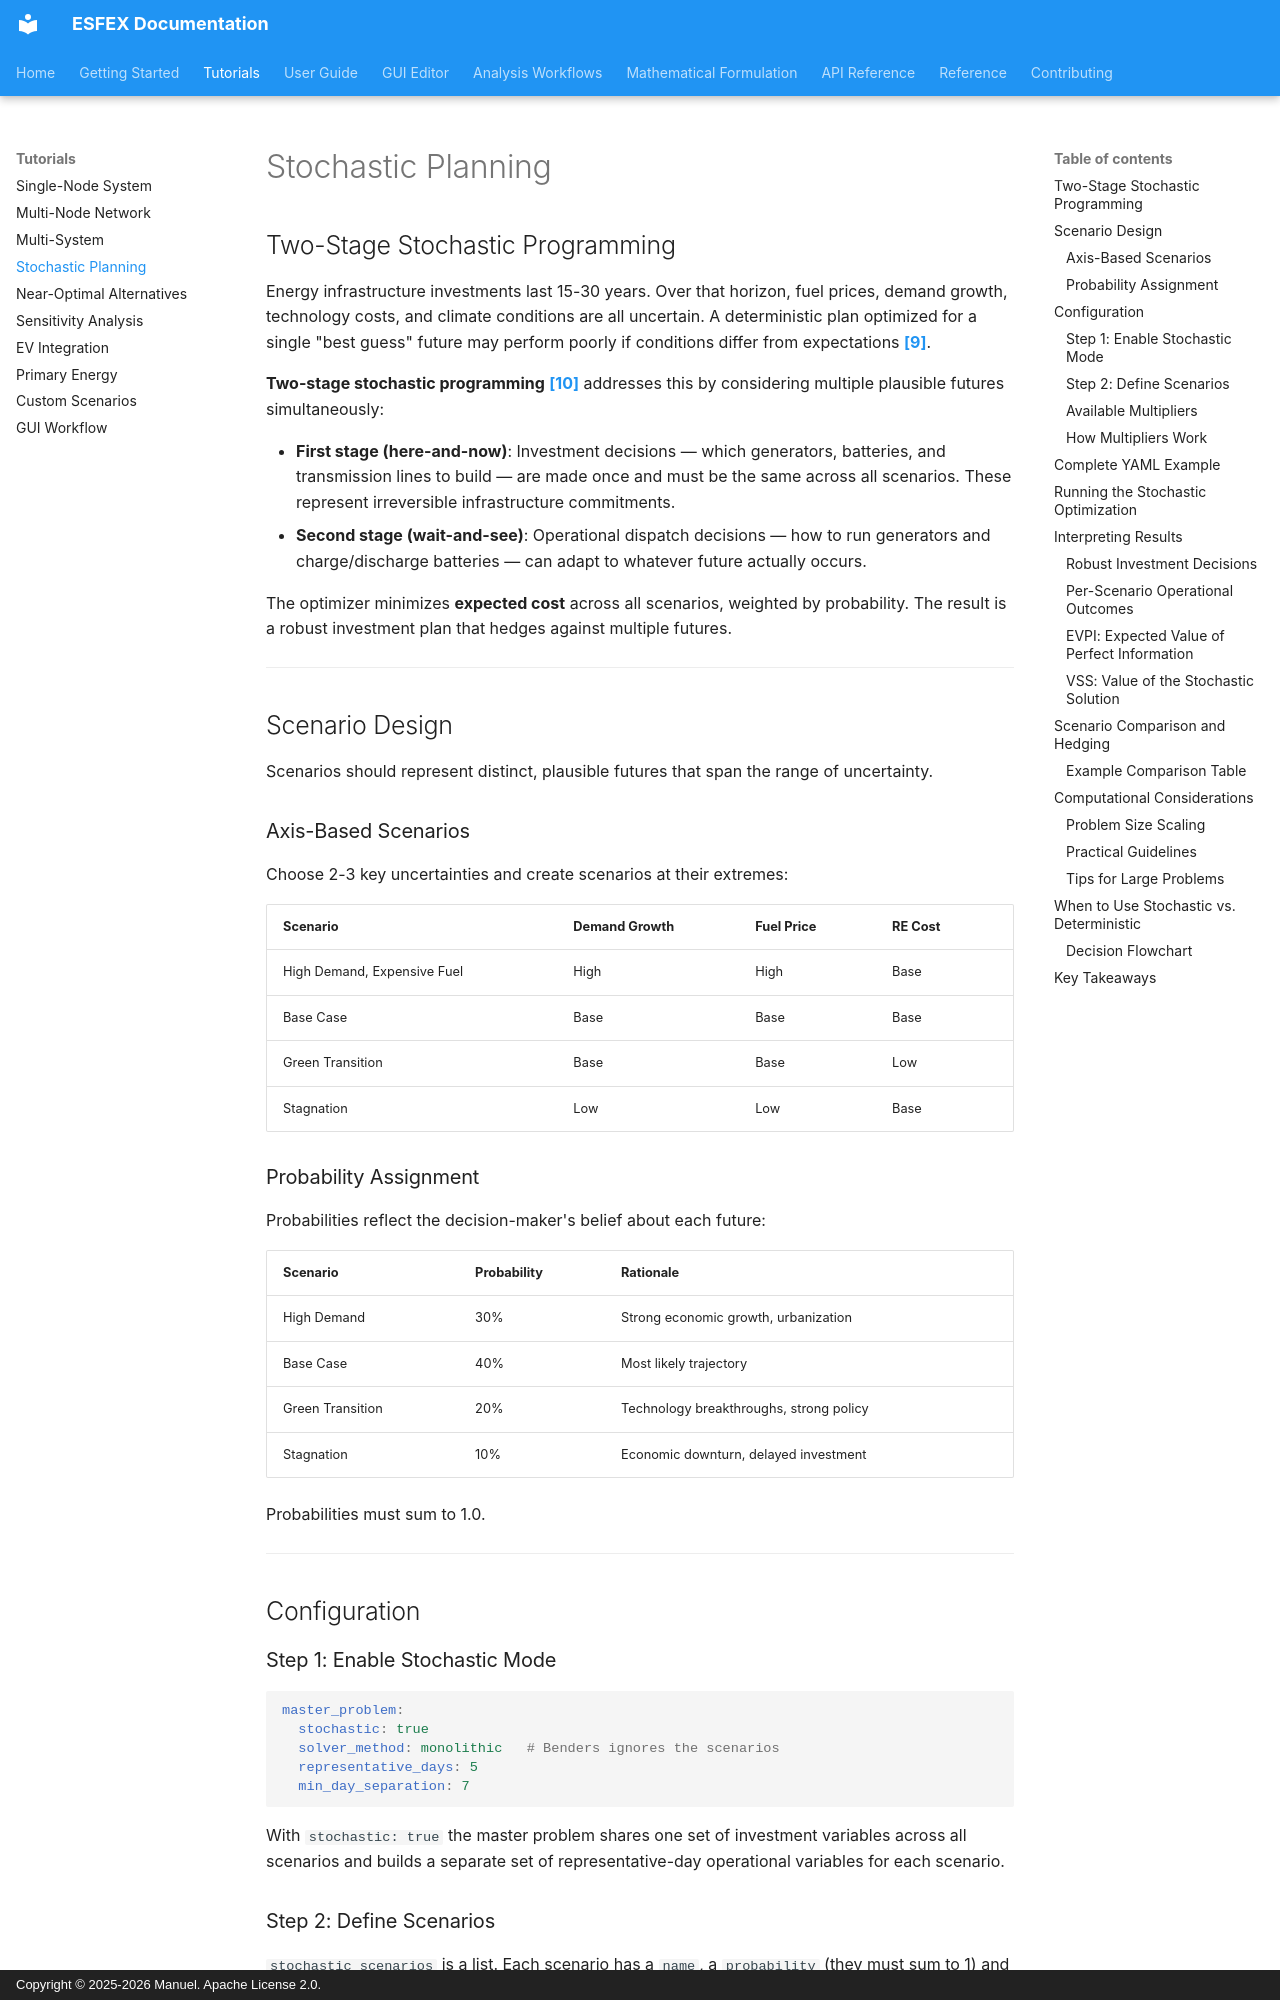

repository: Net-Zero-Horizon/ESFEX · page: tutorials/stochastic/index.html · generator: mkdocs · copyright: Copyright © 2025-2026 Manuel. Apache License 2.0.

# Stochastic Planning

## Two-Stage Stochastic Programming

Energy infrastructure investments last 15-30 years. Over that horizon, fuel prices, demand growth, technology costs, and climate conditions are all uncertain. A deterministic plan optimized for a single "best guess" future may perform poorly if conditions differ from expectations [**[9]**](../reference/bibliography.md#ref9).

**Two-stage stochastic programming** [**[10]**](../reference/bibliography.md#ref10) addresses this by considering multiple plausible futures simultaneously:

- **First stage (here-and-now)**: Investment decisions — which generators, batteries, and transmission lines to build — are made once and must be the same across all scenarios. These represent irreversible infrastructure commitments.
- **Second stage (wait-and-see)**: Operational dispatch decisions — how to run generators and charge/discharge batteries — can adapt to whatever future actually occurs.

The optimizer minimizes **expected cost** across all scenarios, weighted by probability. The result is a robust investment plan that hedges against multiple futures.

---

## Scenario Design

Scenarios should represent distinct, plausible futures that span the range of uncertainty.

### Axis-Based Scenarios

Choose 2-3 key uncertainties and create scenarios at their extremes:

| Scenario | Demand Growth | Fuel Price | RE Cost |
|----------|--------------|------------|---------|
| High Demand, Expensive Fuel | High | High | Base |
| Base Case | Base | Base | Base |
| Green Transition | Base | Base | Low |
| Stagnation | Low | Low | Base |

### Probability Assignment

Probabilities reflect the decision-maker's belief about each future:

| Scenario | Probability | Rationale |
|----------|------------|-----------|
| High Demand | 30% | Strong economic growth, urbanization |
| Base Case | 40% | Most likely trajectory |
| Green Transition | 20% | Technology breakthroughs, strong policy |
| Stagnation | 10% | Economic downturn, delayed investment |

Probabilities must sum to 1.0.

---

## Configuration

### Step 1: Enable Stochastic Mode

```yaml
master_problem:
  stochastic: true
  solver_method: monolithic   # Benders ignores the scenarios
  representative_days: 5
  min_day_separation: 7
```

With `stochastic: true` the master problem shares one set of investment variables across all scenarios and builds a separate set of representative-day operational variables for each scenario.
